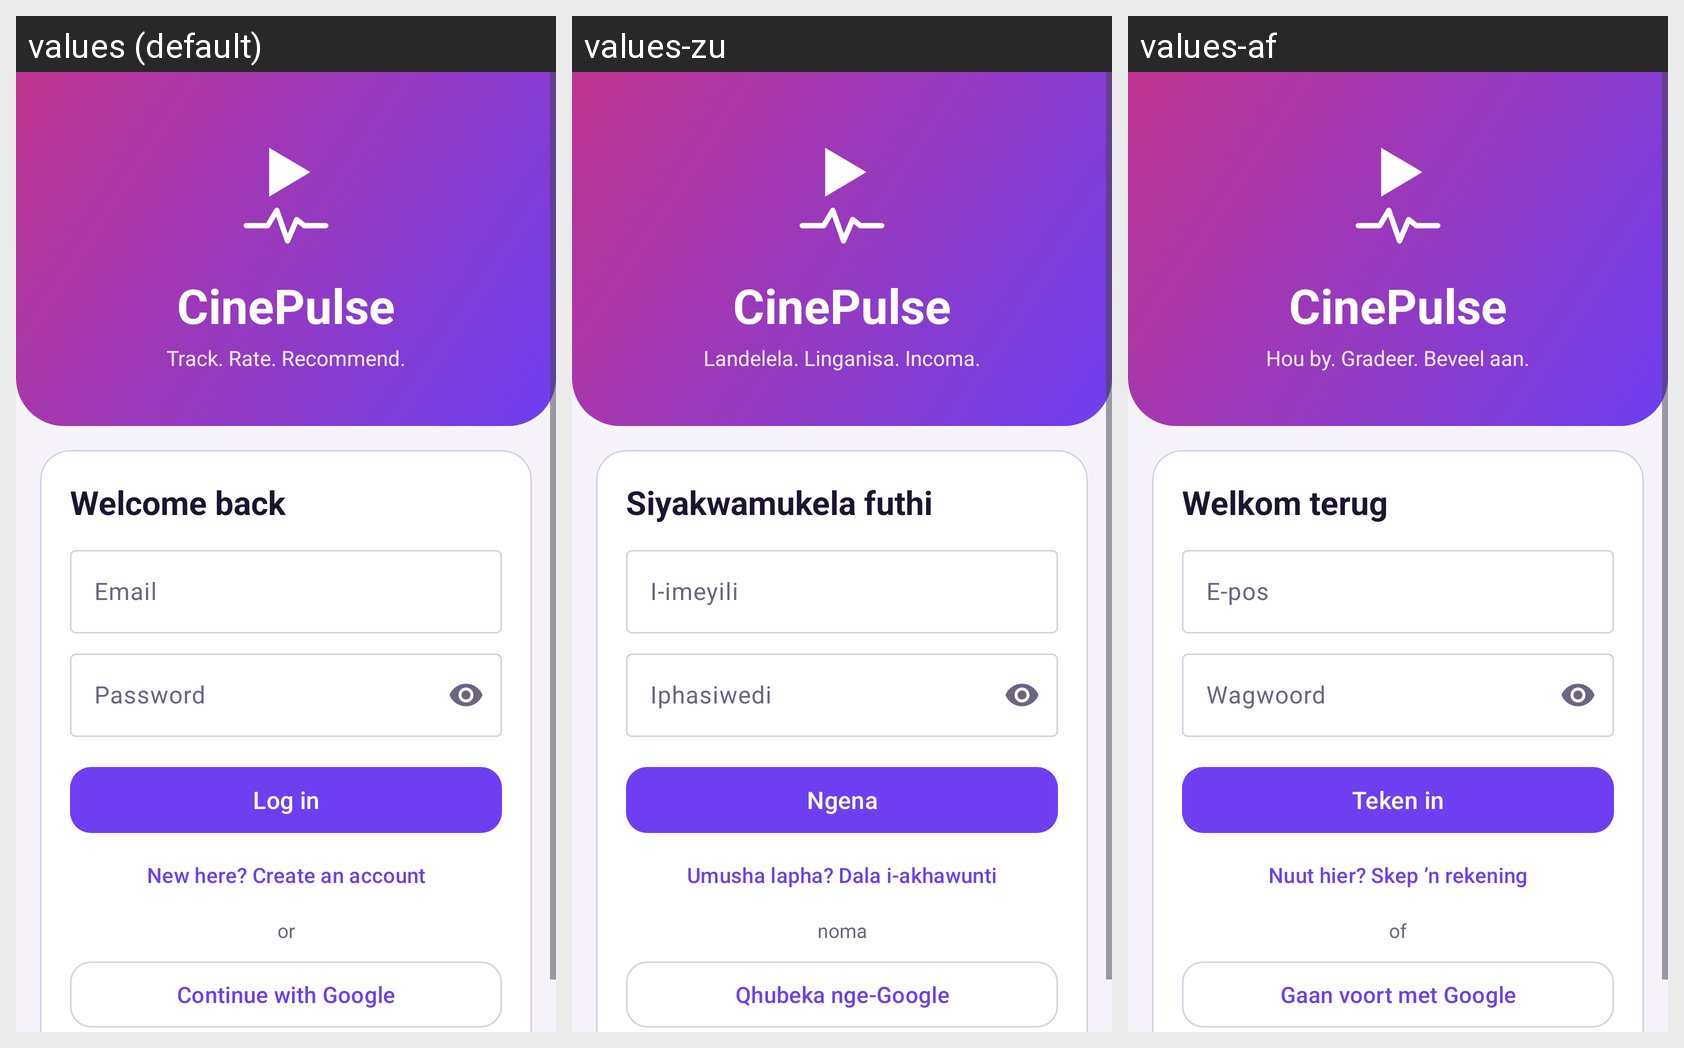

Translations of the strings shown on this Android screen, per locale in the grid:
Android screen res/layout/activity_login.xml rendered under 3 locales, left to right: values (default), values-zu, values-af. Device: Nexus 5 (rendered at 1080×1920; each locale shown at half size, 540×960, under a caption strip naming it); theme Theme.CinePulse.
Strings drawn on this screen, with the default value and each locale's value (text and hints the layout hard-codes, and strings that could not be matched under every locale, appear in the picture but are not listed):

app_name
  values: CinePulse
  values-zu: CinePulse  [not translated; the default value is used]
  values-af: CinePulse  [not translated; the default value is used]

login_tagline
  values: Track. Rate. Recommend.
  values-zu: Landelela. Linganisa. Incoma.
  values-af: Hou by. Gradeer. Beveel aan.

login_title
  values: Welcome back
  values-zu: Siyakwamukela futhi
  values-af: Welkom terug

hint_email
  values: Email
  values-zu: I-imeyili
  values-af: E-pos

hint_password
  values: Password
  values-zu: Iphasiwedi
  values-af: Wagwoord

btn_login
  values: Log in
  values-zu: Ngena
  values-af: Teken in

toggle_to_register
  values: New here? Create an account
  values-zu: Umusha lapha? Dala i-akhawunti
  values-af: Nuut hier? Skep ’n rekening

or_divider
  values: or
  values-zu: noma
  values-af: of

btn_google
  values: Continue with Google
  values-zu: Qhubeka nge-Google
  values-af: Gaan voort met Google
